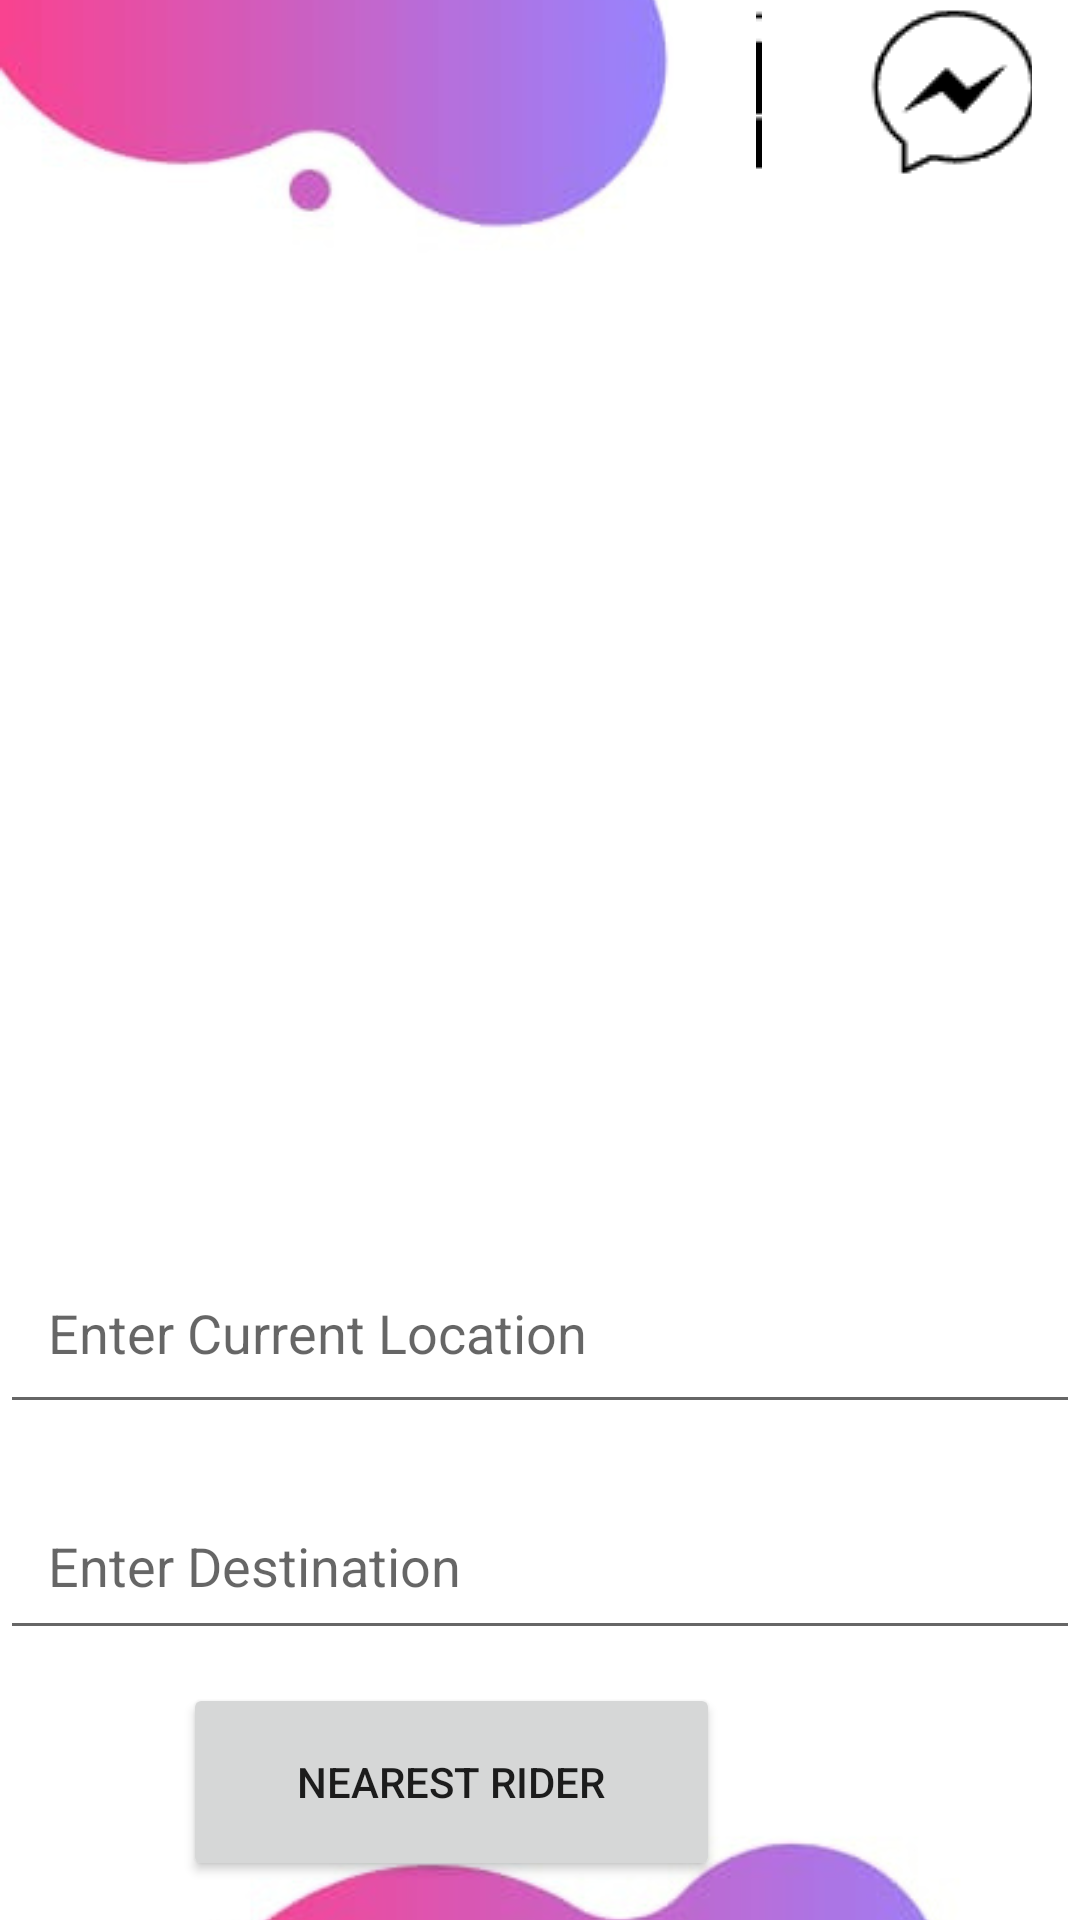

Reconstruct the res/layout file that produces this screen, plus the resources it refers to.
<!-- AndroidManifest.xml: application theme Theme.Login_4 -->
<!-- res/layout/activity_home.xml -->
<RelativeLayout
    xmlns:tools="http://schemas.android.com/tools"
    xmlns:android="http://schemas.android.com/apk/res/android"
    android:layout_width="match_parent"
    android:layout_height="match_parent"
    xmlns:app="http://schemas.android.com/apk/res-auto"
    android:orientation="vertical"
    android:background="@drawable/bgimgkrr1"
    >

    <FrameLayout
        android:id="@+id/map"
        android:layout_width="match_parent"
        android:layout_height="396dp"
        android:layout_above="@+id/current_location"
        android:layout_marginBottom="5dp"
        android:layout_weight="1"
        tools:ignore="ObsoleteLayoutParam">

    </FrameLayout>

    <TextView
        android:id="@+id/toolbar"
        android:layout_width="327dp"
        android:layout_height="61dp"
        android:layout_above="@+id/map"
        android:layout_alignParentStart="true"
        android:layout_alignParentTop="true"
        android:layout_marginStart="84dp"
        android:layout_marginTop="0dp"
        android:layout_marginBottom="7dp"
        android:backgroundTint="@color/Lavender"
        android:text="UniRide"
        android:textColor="@color/black"
        android:textSize="40sp"
        android:textStyle="bold"
        tools:ignore="HardcodedText,MissingConstraints,TextContrastCheck,TextSizeCheck"
        tools:layout_editor_absoluteY="2dp" />

    <EditText
        android:id="@+id/current_location"
        android:layout_width="match_parent"
        android:layout_height="61dp"
        android:layout_above="@+id/destination"
        android:layout_marginBottom="19dp"
        android:padding="16dp"
        android:hint="Enter Current Location"
        android:textSize="18sp"
        tools:ignore="Autofill,HardcodedText,LabelFor,TextContrastCheck,TextFields,VisualLintTextFieldSize" />

    <EditText
        android:id="@+id/destination"
        android:layout_width="match_parent"
        android:layout_height="wrap_content"
        android:layout_above="@+id/near_rider"
        android:layout_marginBottom="11dp"
        android:hint="@string/enter_destination"
        android:padding="16dp"
        android:textSize="18sp"
        tools:ignore="Autofill,LabelFor,TextFields,VisualLintTextFieldSize" />

    <ImageButton
        android:id="@+id/messenger_button"
        android:layout_width="55dp"
        android:layout_height="55dp"
        android:layout_alignParentEnd="true"
        android:layout_marginTop="3dp"
        android:layout_marginEnd="16dp"
        android:background="#039be5"
        android:padding="10dp"
        android:src="@drawable/msglogo"
        app:layout_constraintEnd_toEndOf="parent"
        app:layout_constraintTop_toTopOf="parent"
        tools:ignore="ContentDescription,SpeakableTextPresentCheck,ImageContrastCheck" />

    <Button
        android:id="@+id/near_rider"
        android:layout_width="179dp"
        android:layout_height="66dp"
        android:layout_alignParentEnd="true"
        android:layout_alignParentBottom="true"
        android:layout_marginEnd="120dp"
        android:layout_marginBottom="13dp"
        android:text="Nearest Rider"
        app:cardCornerRadius="30dp"
        app:cardElevation="20dp"
        tools:ignore="HardcodedText,TextSizeCheck,TouchTargetSizeCheck,VisualLintOverlap" />

    <ImageButton
        android:id="@+id/profilebutton"
        android:layout_width="55dp"
        android:layout_height="55dp"
        android:layout_alignParentStart="true"
        android:layout_marginStart="252dp"
        android:layout_marginTop="3dp"
        android:layout_marginEnd="35dp"
        android:layout_toStartOf="@+id/messenger_button"
        android:background="#039BE5"
        android:src="@drawable/profilepic"
        app:layout_constraintEnd_toEndOf="parent"
        app:layout_constraintTop_toTopOf="parent"
        tools:ignore="ContentDescription,SpeakableTextPresentCheck,ImageContrastCheck" />

</RelativeLayout>
<!-- resources referenced by this layout -->
<resources>
  <color name="Lavender">#BF55D1</color>
  <color name="black">#FF000000</color>
  <!-- drawable bgimgkrr1: png bitmap (drawable, 103525 bytes) -->
  <!-- drawable msglogo: png bitmap (drawable, 1345 bytes) -->
  <!-- drawable profilepic: png bitmap (drawable, 1003 bytes) -->
  <string name="enter_destination">Enter Destination</string>
  <style name="Theme.Login_4" parent="Theme.MaterialComponents.DayNight.NoActionBar">
          
          <item name="colorPrimary">@color/purple_500</item>
          <item name="colorPrimaryVariant">@color/purple_700</item>
          <item name="colorOnPrimary">@color/white</item>
          
          <item name="colorSecondary">@color/teal_200</item>
          <item name="colorSecondaryVariant">@color/teal_700</item>
          <item name="colorOnSecondary">@color/black</item>
          
          <item name="android:statusBarColor">?attr/colorPrimaryVariant</item>
          
      </style>
  <color name="purple_500">#FF6200EE</color>
  <color name="purple_700">#FF3700B3</color>
  <color name="white">#FFFFFFFF</color>
  <color name="teal_200">#FF03DAC5</color>
  <color name="teal_700">#FF018786</color>
</resources>
